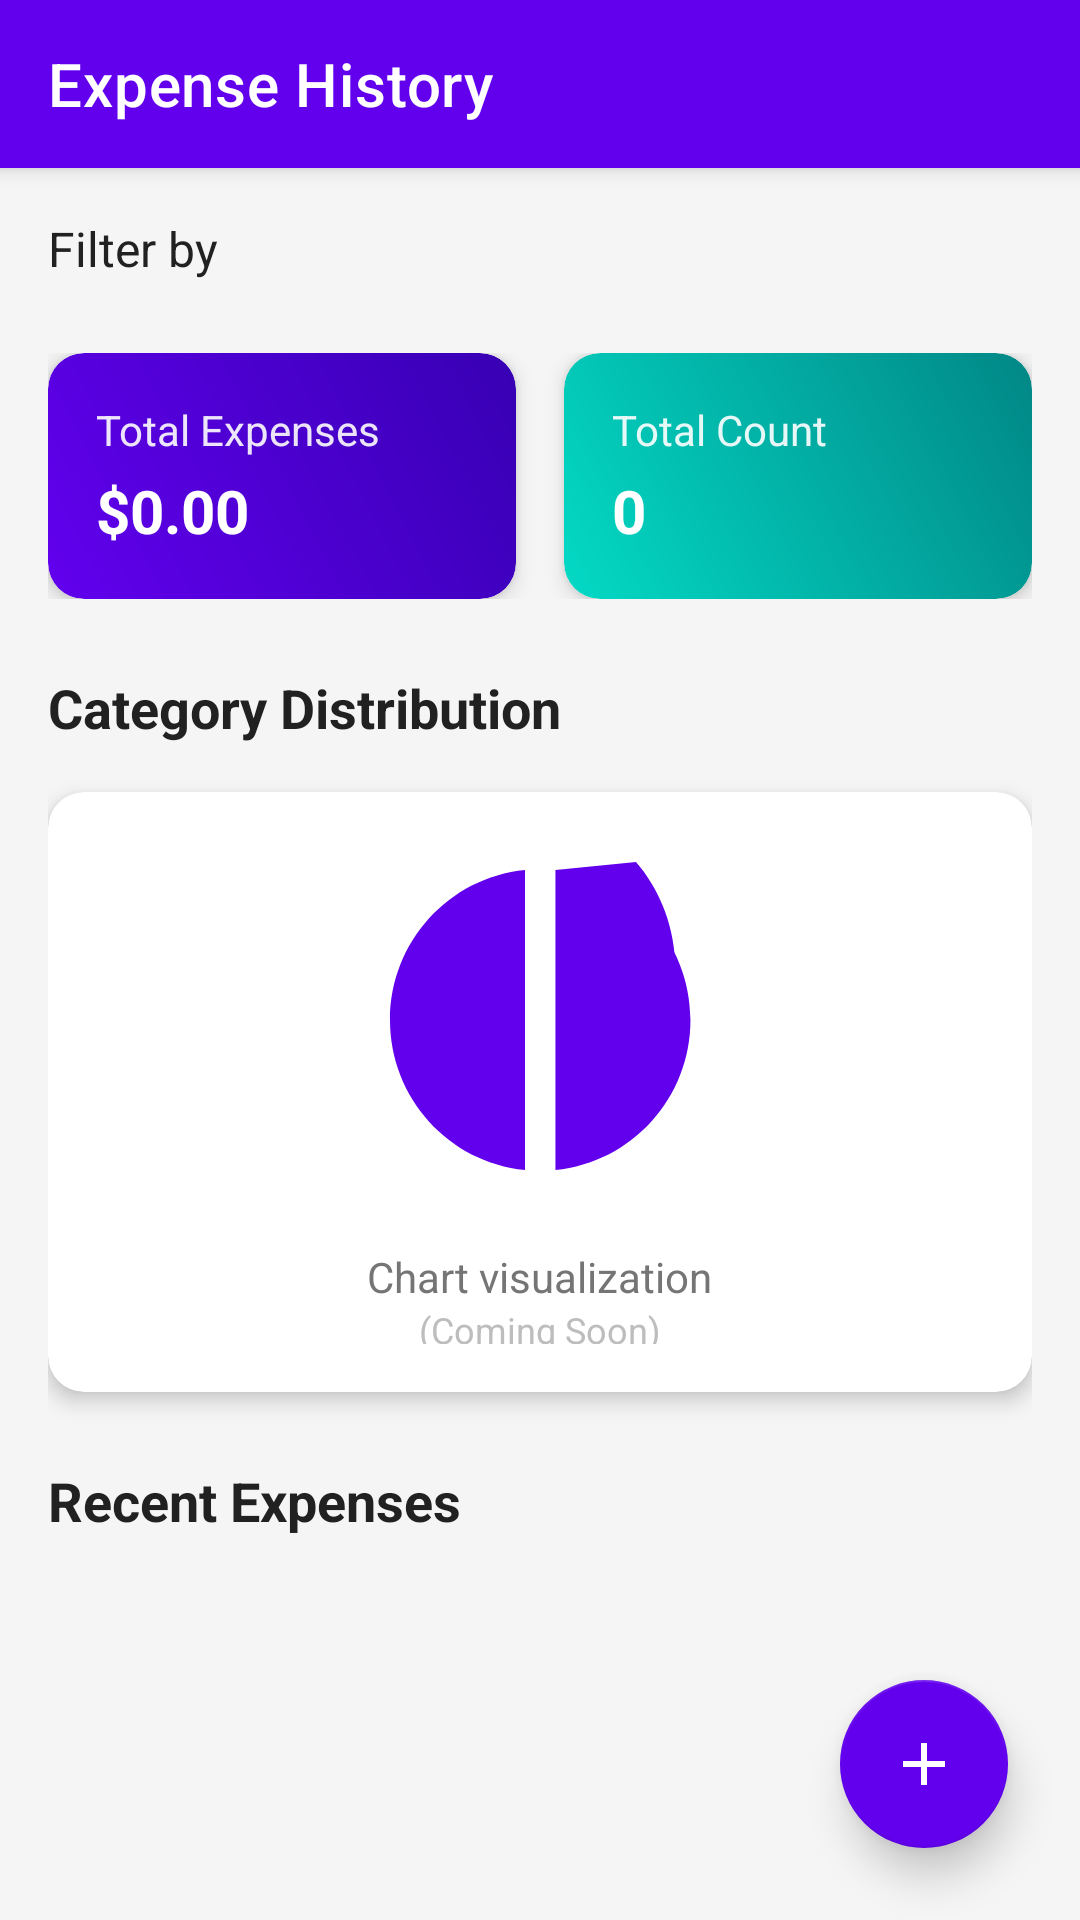

Write the Android layout XML for this screen, with the resource values it uses.
<!-- AndroidManifest.xml: application theme Theme.ExpenseManager -->
<!-- res/layout/activity_expense_history.xml -->
<?xml version="1.0" encoding="utf-8"?>
<androidx.coordinatorlayout.widget.CoordinatorLayout
    xmlns:android="http://schemas.android.com/apk/res/android"
    xmlns:app="http://schemas.android.com/apk/res-auto"
    android:layout_width="match_parent"
    android:layout_height="match_parent"
    android:background="@color/light_background">

    <com.google.android.material.appbar.AppBarLayout
        android:layout_width="match_parent"
        android:layout_height="wrap_content"
        android:theme="@style/ThemeOverlay.AppCompat.Dark.ActionBar">

        <androidx.appcompat.widget.Toolbar
            android:id="@+id/toolbar"
            android:layout_width="match_parent"
            android:layout_height="?attr/actionBarSize"
            android:background="@color/primaryColor"
            app:title="Expense History"
            app:titleTextColor="@android:color/white"
            app:popupTheme="@style/ThemeOverlay.AppCompat.Light" />

    </com.google.android.material.appbar.AppBarLayout>

    <androidx.core.widget.NestedScrollView
        android:layout_width="match_parent"
        android:layout_height="match_parent"
        app:layout_behavior="@string/appbar_scrolling_view_behavior">

        <LinearLayout
            android:layout_width="match_parent"
            android:layout_height="wrap_content"
            android:orientation="vertical"
            android:padding="16dp">

            
            <TextView
                android:layout_width="wrap_content"
                android:layout_height="wrap_content"
                android:text="Filter by"
                android:textSize="16sp"
                android:textColor="@color/textPrimary"
                android:layout_marginBottom="8dp"/>

            <HorizontalScrollView
                android:layout_width="match_parent"
                android:layout_height="wrap_content"
                android:layout_marginBottom="16dp"
                android:scrollbars="none">

                <com.google.android.material.chip.ChipGroup
                    android:id="@+id/chipGroupFilters"
                    android:layout_width="wrap_content"
                    android:layout_height="wrap_content"
                    app:singleSelection="false"
                    app:chipSpacing="8dp"/>

            </HorizontalScrollView>

            
            <LinearLayout
                android:layout_width="match_parent"
                android:layout_height="wrap_content"
                android:orientation="horizontal"
                android:layout_marginBottom="24dp">

                <androidx.cardview.widget.CardView
                    android:layout_width="0dp"
                    android:layout_height="wrap_content"
                    android:layout_weight="1"
                    android:layout_marginEnd="8dp"
                    app:cardCornerRadius="12dp"
                    app:cardElevation="4dp">

                    <LinearLayout
                        android:layout_width="match_parent"
                        android:layout_height="wrap_content"
                        android:orientation="vertical"
                        android:padding="16dp"
                        android:background="@drawable/gradient_primary">

                        <TextView
                            android:layout_width="wrap_content"
                            android:layout_height="wrap_content"
                            android:text="Total Expenses"
                            android:textColor="@android:color/white"
                            android:textSize="14sp"
                            android:alpha="0.9"/>

                        <TextView
                            android:id="@+id/tvTotalExpenses"
                            android:layout_width="wrap_content"
                            android:layout_height="wrap_content"
                            android:text="$0.00"
                            android:textColor="@android:color/white"
                            android:textSize="20sp"
                            android:textStyle="bold"
                            android:layout_marginTop="4dp"/>

                    </LinearLayout>

                </androidx.cardview.widget.CardView>

                <androidx.cardview.widget.CardView
                    android:layout_width="0dp"
                    android:layout_height="wrap_content"
                    android:layout_weight="1"
                    android:layout_marginStart="8dp"
                    app:cardCornerRadius="12dp"
                    app:cardElevation="4dp">

                    <LinearLayout
                        android:layout_width="match_parent"
                        android:layout_height="wrap_content"
                        android:orientation="vertical"
                        android:padding="16dp"
                        android:background="@drawable/gradient_accent">

                        <TextView
                            android:layout_width="wrap_content"
                            android:layout_height="wrap_content"
                            android:text="Total Count"
                            android:textColor="@android:color/white"
                            android:textSize="14sp"
                            android:alpha="0.9"/>

                        <TextView
                            android:id="@+id/tvExpenseCount"
                            android:layout_width="wrap_content"
                            android:layout_height="wrap_content"
                            android:text="0"
                            android:textColor="@android:color/white"
                            android:textSize="20sp"
                            android:textStyle="bold"
                            android:layout_marginTop="4dp"/>

                    </LinearLayout>

                </androidx.cardview.widget.CardView>

            </LinearLayout>

            
            <TextView
                android:layout_width="wrap_content"
                android:layout_height="wrap_content"
                android:text="Category Distribution"
                android:textSize="18sp"
                android:textStyle="bold"
                android:textColor="@color/textPrimary"
                android:layout_marginBottom="16dp"/>

            <androidx.cardview.widget.CardView
                android:layout_width="match_parent"
                android:layout_height="200dp"
                app:cardCornerRadius="12dp"
                app:cardElevation="4dp"
                android:layout_marginBottom="24dp">

                <LinearLayout
                    android:layout_width="match_parent"
                    android:layout_height="match_parent"
                    android:orientation="vertical"
                    android:gravity="center"
                    android:padding="16dp">

                    
                    <ImageView
                        android:layout_width="120dp"
                        android:layout_height="120dp"
                        android:src="@drawable/ic_pie_chart"
                        android:tint="@color/primaryColor"
                        android:layout_marginBottom="16dp"/>

                    <TextView
                        android:layout_width="wrap_content"
                        android:layout_height="wrap_content"
                        android:text="Chart visualization"
                        android:textColor="@color/textSecondary"
                        android:textSize="14sp"/>

                    <TextView
                        android:layout_width="wrap_content"
                        android:layout_height="wrap_content"
                        android:text="(Coming Soon)"
                        android:textColor="@color/textHint"
                        android:textSize="12sp"/>

                </LinearLayout>

            </androidx.cardview.widget.CardView>

            
            <TextView
                android:layout_width="wrap_content"
                android:layout_height="wrap_content"
                android:text="Recent Expenses"
                android:textSize="18sp"
                android:textStyle="bold"
                android:textColor="@color/textPrimary"
                android:layout_marginBottom="16dp"/>

            
            <LinearLayout
                android:id="@+id/emptyState"
                android:layout_width="match_parent"
                android:layout_height="300dp"
                android:orientation="vertical"
                android:gravity="center"
                android:visibility="gone">

                <ImageView
                    android:layout_width="120dp"
                    android:layout_height="120dp"
                    android:src="@drawable/ic_empty_expenses"
                    android:tint="@color/textHint"
                    android:layout_marginBottom="24dp"/>

                <TextView
                    android:id="@+id/tvEmptyState"
                    android:layout_width="wrap_content"
                    android:layout_height="wrap_content"
                    android:text="No expenses yet"
                    android:textSize="18sp"
                    android:textColor="@color/textSecondary"
                    android:layout_marginBottom="8dp"/>

                <TextView
                    android:layout_width="wrap_content"
                    android:layout_height="wrap_content"
                    android:text="Add your first expense to get started"
                    android:textSize="14sp"
                    android:textColor="@color/textHint"/>

                <com.google.android.material.button.MaterialButton
                    android:layout_width="wrap_content"
                    android:layout_height="wrap_content"
                    android:text="Add Expense"
                    android:layout_marginTop="24dp"
                    app:cornerRadius="20dp"
                    app:icon="@drawable/ic_add"
                    android:onClick="onAddExpenseClick"/>

            </LinearLayout>

            
            <androidx.recyclerview.widget.RecyclerView
                android:id="@+id/recyclerViewExpenses"
                android:layout_width="match_parent"
                android:layout_height="wrap_content"/>

        </LinearLayout>

    </androidx.core.widget.NestedScrollView>

    
    <com.google.android.material.floatingactionbutton.FloatingActionButton
        android:id="@+id/fabAddExpense"
        android:layout_width="wrap_content"
        android:layout_height="wrap_content"
        android:layout_gravity="bottom|end"
        android:layout_margin="24dp"
        android:src="@drawable/ic_add"
        app:backgroundTint="@color/primaryColor"
        app:tint="@android:color/white"
        app:elevation="8dp"/>

</androidx.coordinatorlayout.widget.CoordinatorLayout>
<!-- resources referenced by this layout -->
<resources>
  <color name="light_background">#F5F5F5</color>
  <color name="primaryColor">#6200EE</color>
  <color name="textHint">#BDBDBD</color>
  <color name="textPrimary">#212121</color>
  <color name="textSecondary">#757575</color>
  <!-- drawable gradient_accent (drawable) -->
  <?xml version="1.0" encoding="utf-8"?>
  <shape xmlns:android="http://schemas.android.com/apk/res/android">
      <gradient
          android:startColor="#03DAC5"
          android:endColor="#018786"
          android:angle="45"/>
      <corners android:radius="12dp"/>
  </shape>
  <!-- drawable gradient_primary (drawable) -->
  <?xml version="1.0" encoding="utf-8"?>
  <shape xmlns:android="http://schemas.android.com/apk/res/android">
      <gradient
          android:startColor="#6200EE"
          android:endColor="#3700B3"
          android:angle="45"/>
      <corners android:radius="12dp"/>
  </shape>
  <!-- drawable ic_add (drawable) -->
  <?xml version="1.0" encoding="utf-8"?>
  <vector xmlns:android="http://schemas.android.com/apk/res/android"
      android:width="24dp"
      android:height="24dp"
      android:viewportWidth="24"
      android:viewportHeight="24">
      <path
          android:fillColor="@android:color/white"
          android:pathData="M19,13h-6v6h-2v-6H5v-2h6V5h2v6h6v2z"/>
  </vector>
  <!-- drawable ic_empty_expenses (drawable) -->
  <vector xmlns:android="http://schemas.android.com/apk/res/android"
      android:width="24dp"
      android:height="24dp"
      android:viewportWidth="24"
      android:viewportHeight="24">
      <path
          android:fillColor="@android:color/white"
          android:pathData="M12,2C6.48,2 2,6.48 2,12s4.48,10 10,10 10,-4.48 10,-10S17.52,2 12,2zM12,20c-4.41,0 -8,-3.59 -8,-8s3.59,-8 8,-8 8,3.59 8,8 -3.59,8 -8,8z"/>
      <path
          android:fillColor="@android:color/white"
          android:pathData="M12.5,7H11v6l5.25,3.15 0.75,-1.23 -4.5,-2.67z"/>
  </vector>
  <!-- drawable ic_pie_chart (drawable) -->
  <vector xmlns:android="http://schemas.android.com/apk/res/android"
      android:width="24dp"
      android:height="24dp"
      android:viewportWidth="24"
      android:viewportHeight="24">
      <path
          android:fillColor="@android:color/white"
          android:pathData="M11,2v20c-5.07,-0.5 -9,-4.79 -9,-10s3.93,-9.5 9,-10zM13.03,2v8.99l7.97,-3.11c-0.17,-2.45 -1.1,-4.68 -2.6,-6.42l-5.37,0.54zM13.03,12.01v9.99c5.07,-0.5 9,-4.79 9,-10s-3.93,-9.5 -9,-10z"/>
  </vector>
  <style name="Theme.ExpenseManager" parent="Theme.MaterialComponents.DayNight.NoActionBar">
          
          <item name="colorPrimary">@color/primaryColor</item>
          <item name="colorPrimaryVariant">@color/primaryDark</item>
          <item name="colorOnPrimary">@color/white</item>
  
          
          <item name="colorSecondary">@color/accentColor</item>
          <item name="colorSecondaryVariant">@color/accentDark</item>
          <item name="colorOnSecondary">@color/black</item>
  
          
          <item name="android:statusBarColor">?attr/colorPrimaryVariant</item>
  
          
          <item name="android:windowBackground">@color/light_background</item>
      </style>
  <color name="primaryDark">#3700B3</color>
  <color name="white">#FFFFFF</color>
  <color name="accentColor">#03DAC5</color>
  <color name="accentDark">#018786</color>
  <color name="black">#FF000000</color>
</resources>
